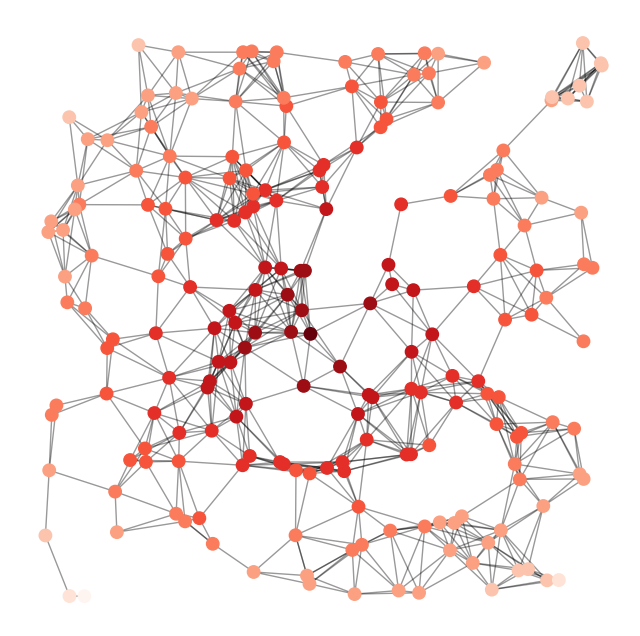

Python code for this plot: (Note: this script raises an exception after producing the figure.)
#!/Anaconda3/python
# storytime

"""
description
"""

# import storytime

#----------------------------------------------------------------------#
import networkx as nx
import matplotlib.pyplot as plt


def main():
    G = nx.random_geometric_graph( 200, 0.125 )


    # vector is stored as node attribute data for random_geometric_graph
    pos = nx.get_node_attributes( G, 'pos' )

    # find node near center (0.5,0.5)
    dmin = 1
    ncenter = 0
    for n in pos :
        x, y = pos[n]
        d = (x - 0.5) ** 2 + (y - 0.5) ** 2
        if d < dmin :
            ncenter = n
            dmin = d

    # color by path length from node near center
    p = nx.single_source_shortest_path_length( G, ncenter )

    plt.figure( figsize=(8, 8) )
    nx.draw_networkx_edges( G, pos, nodelist=[ncenter], alpha=0.4 )
    nx.draw_networkx_nodes( G, pos, nodelist=p.keys( ),
                            node_size=80,
                            node_color=[float(v) for v in p.values()],
                            cmap=plt.cm.Reds_r )

    plt.xlim( -0.05, 1.05 )
    plt.ylim( -0.05, 1.05 )
    plt.axis( 'off' )
    plt.savefig( 'data/random_geometric_graph.png' )
    plt.show( )

# simulation = storytime.Engine()

#----------------------------------------------------------------------#

main()
